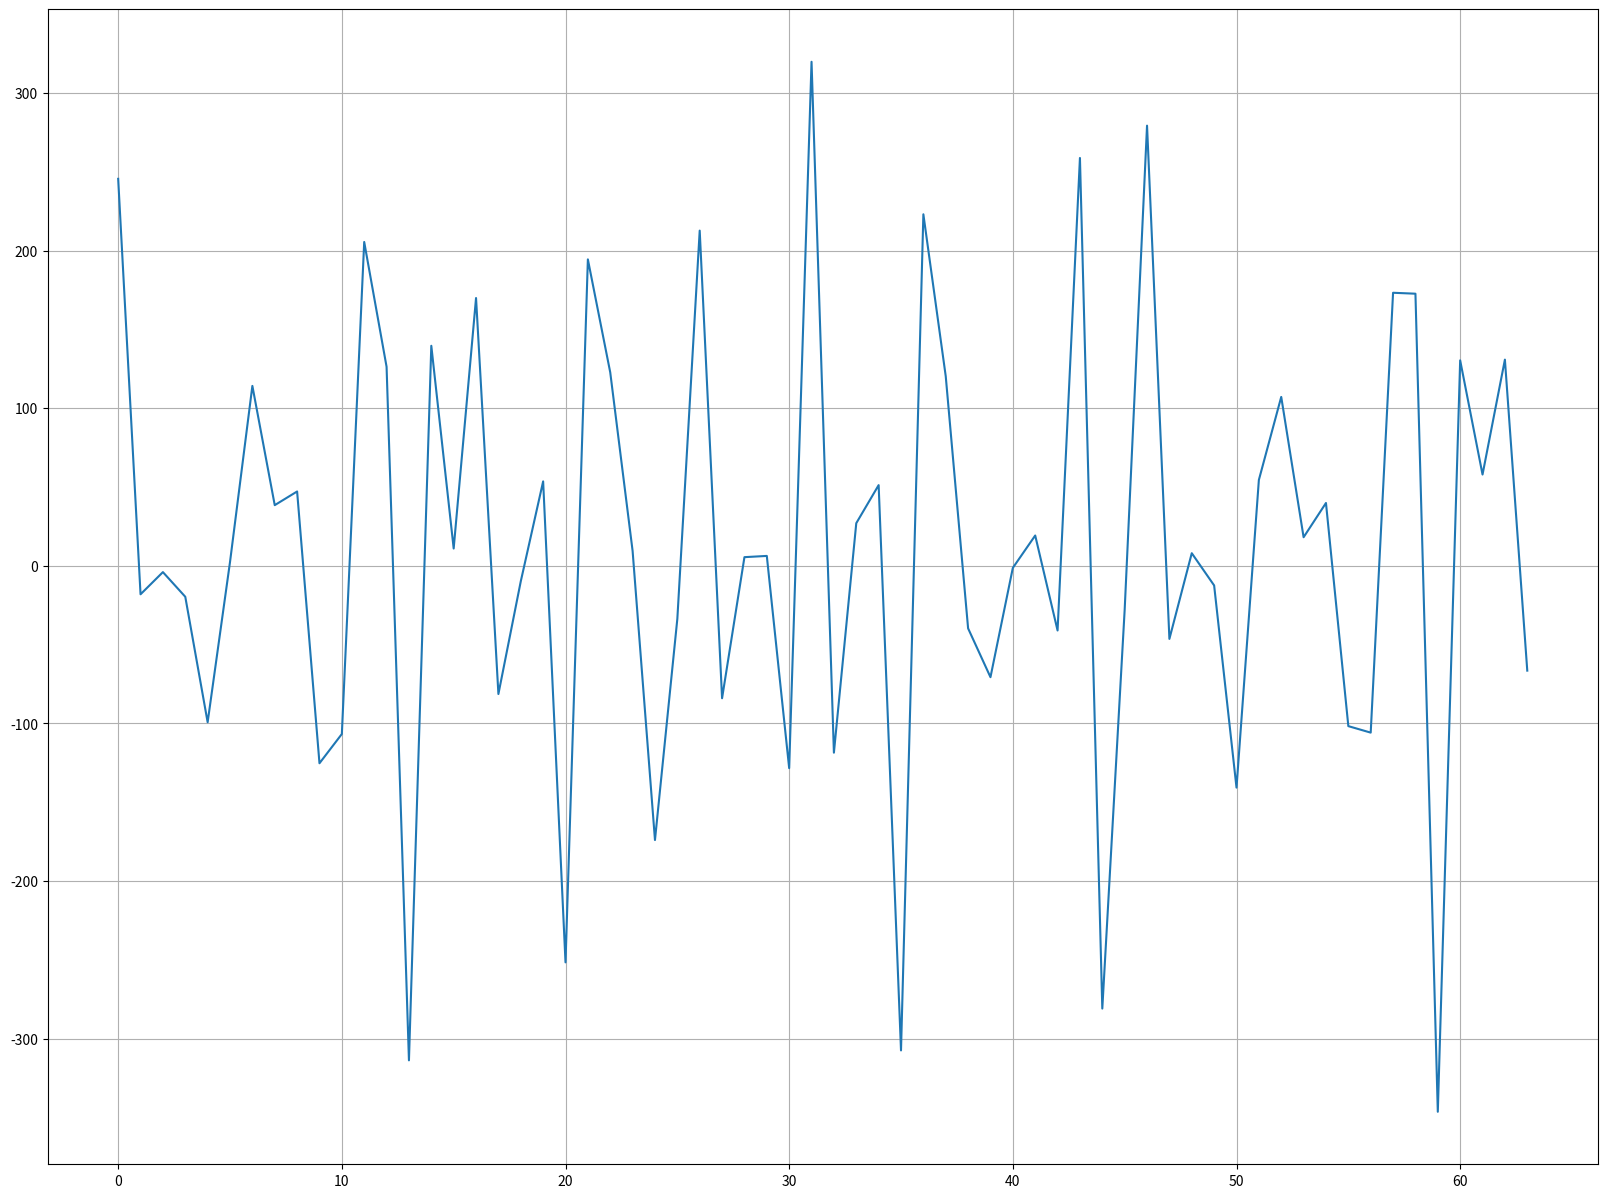
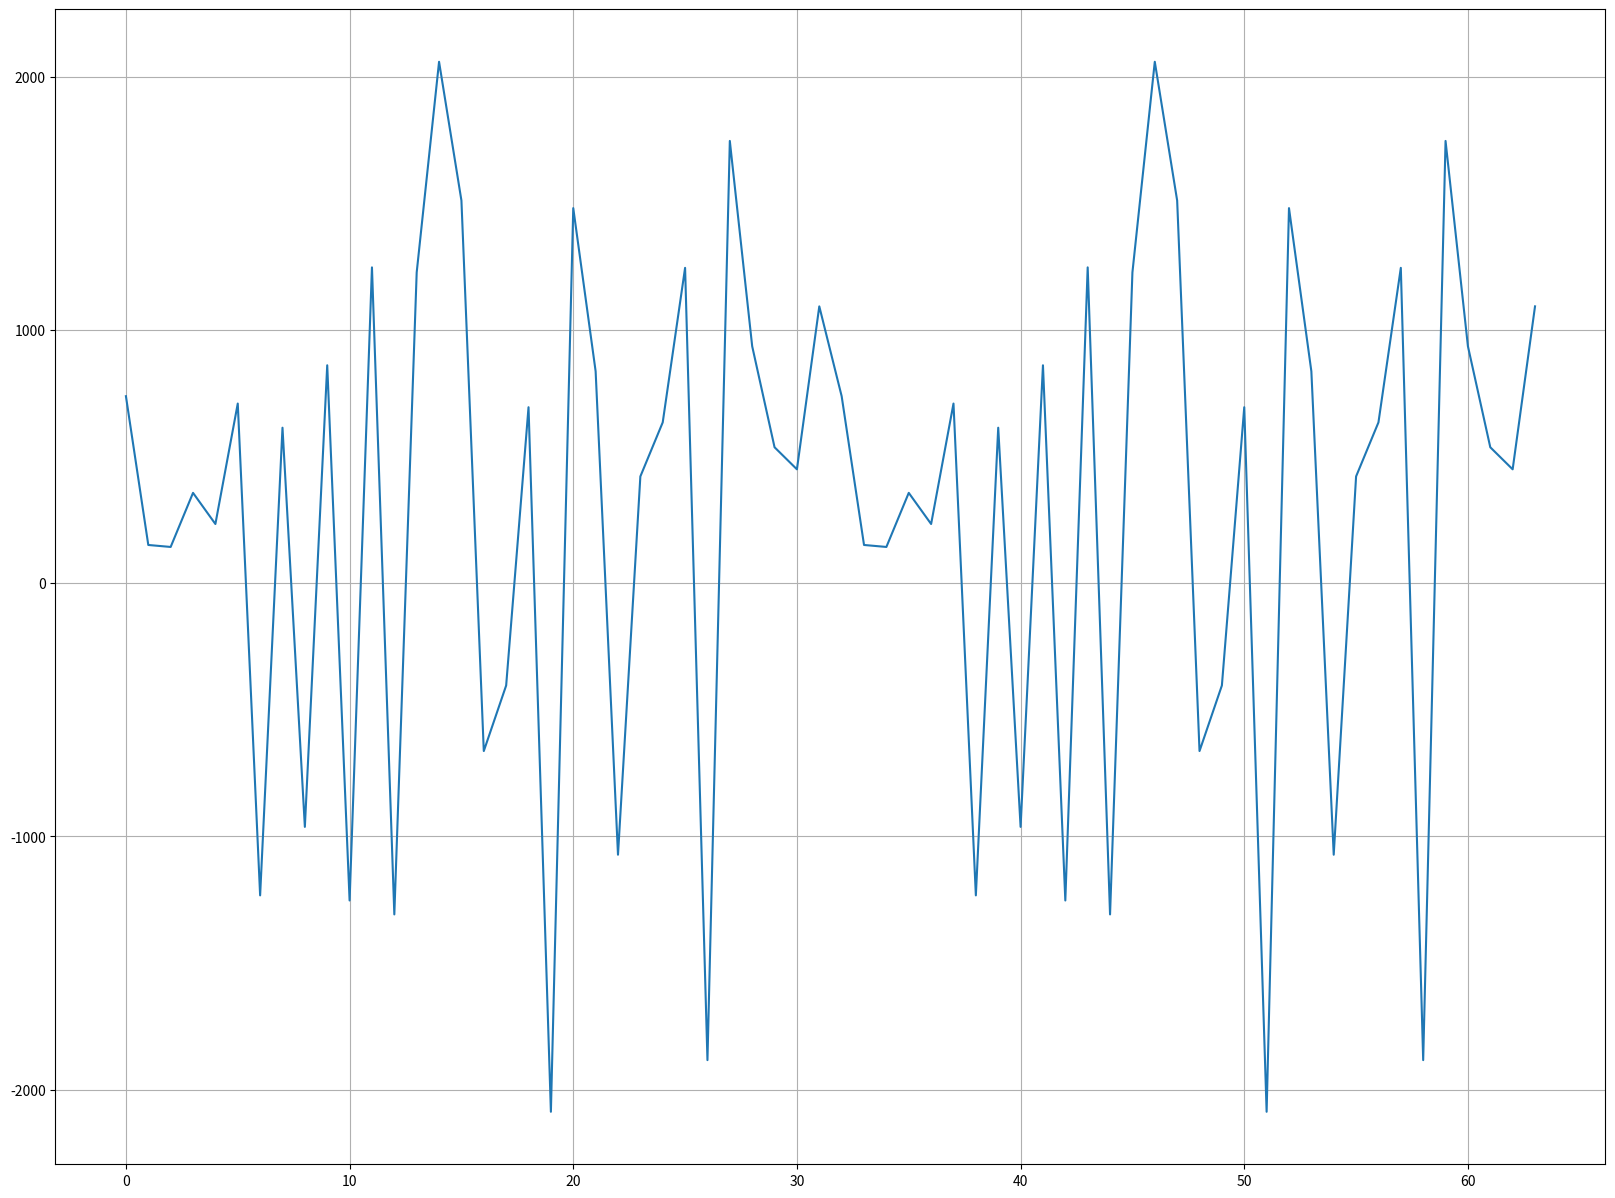
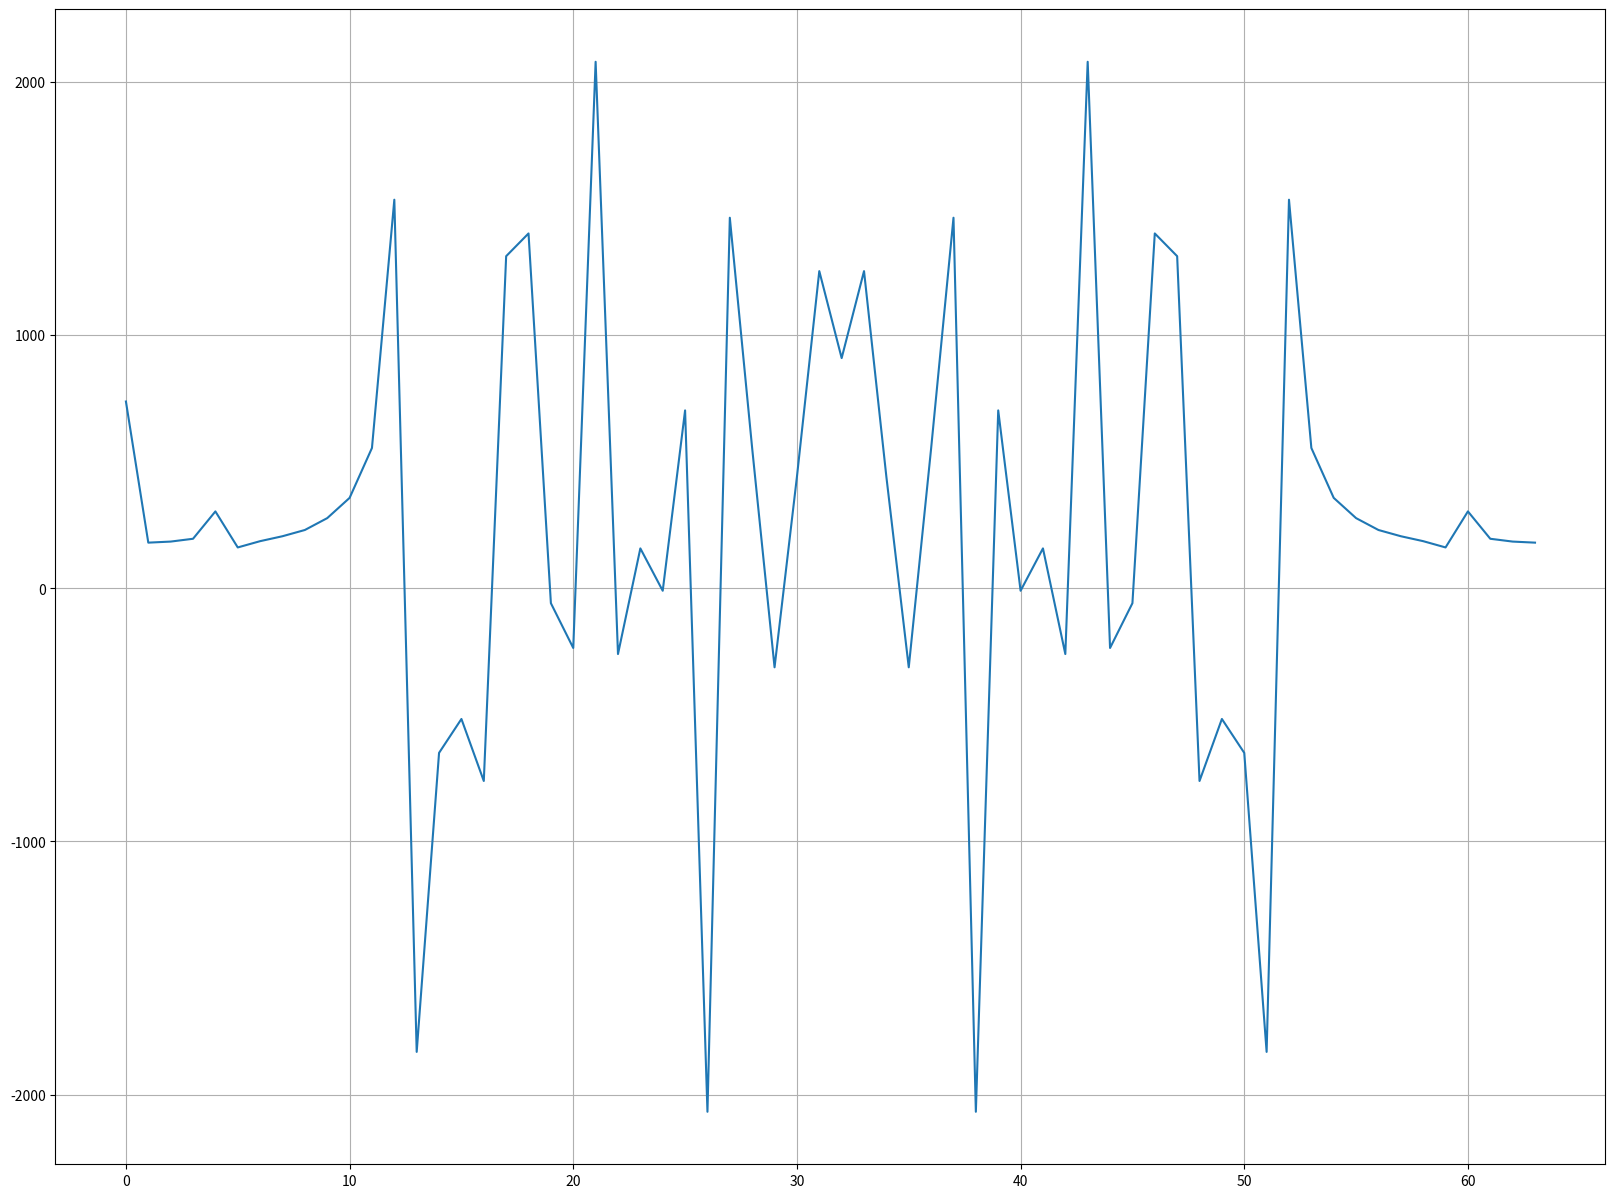

These figures' Python source, in order:
import numpy as np
import random
import math
import matplotlib.pyplot as plt
from numpy import fft
import time

n = 12
w = 2700
N = 64

num = w / (n - 1)

_w = []
for t in range(n):
    _w.append(w - t * num)

H = []
for i in range(N):
    H.append(0)


for t in range(n):
    A = random.choice([i for i in range(-100, 100) if i != 0])
    Phi = random.randint(-100, 100)
    for e in range(N):
        H[e] += A * math.sin(_w[t] * e + Phi)

plt.figure(figsize=(20, 15))
plt.plot(H)
plt.grid(True)
plt.show()

w_k = np.zeros(shape=(N // 2, N // 2))
for i in range(N // 2):
    for t in range(N // 2):
        w_k[i][t] = math.cos(4 * math.pi / N * i * t) + math.sin(4 * math.pi / N * i * t)

w_k_pN = np.zeros(N)
for i in range(N):
    w_k_pN[i] = math.cos(2 * math.pi / N * i) + math.sin(2 * math.pi / N * i)

f1 = np.zeros(N // 2)

f2 = np.zeros(N // 2)

f = np.zeros(N)


time_start = time.time()
for i in range(N // 2):
    for t in range(N // 2):
        f2[i] += H[2 * t] * w_k[i][t]

        f1[i] += H[2 * t + 1] * w_k[i][t]

for t in range(N):
    if t < (N // 2):
        f[t] += f2[t] + w_k_pN[t] * f1[t]
    else:
        f[t] += f2[t - (N // 2)] - w_k_pN[t] * f1[t - (N // 2)]
time_end = time.time() - time_start

plt.figure(figsize=(20, 15))
plt.plot(f)
plt.grid(True)
plt.show()


time_2 = time.time()
f = fft.fft(H)
time_end_2 = time.time() - time_2
plt.figure(figsize=(20, 15))
plt.plot(f)
plt.grid(True)
plt.show()
print(f"Lib time {time_end_2}, my algorithm time {time_end}")